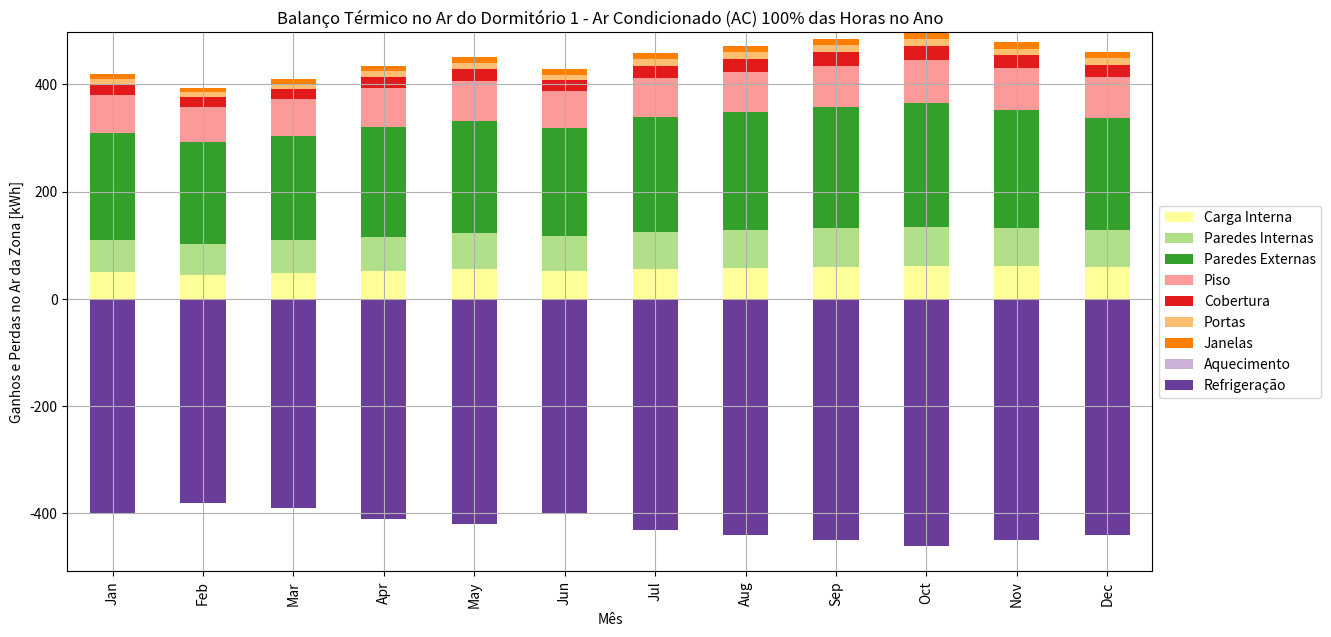

Generate this figure with matplotlib:
import matplotlib.pyplot as plt
import pandas as pd
import numpy as np

# Dados simulados para reproduzir o gráfico
data = {
    'month': ['Jan', 'Feb', 'Mar', 'Apr', 'May', 'Jun', 'Jul', 'Aug', 'Sep', 'Oct', 'Nov', 'Dec'],
    'Carga Interna': [50, 45, 48, 52, 55, 53, 56, 58, 60, 62, 61, 59],
    'Paredes Internas': [60, 58, 61, 64, 67, 65, 68, 70, 72, 73, 71, 69],
    'Paredes Externas': [200, 190, 195, 205, 210, 200, 215, 220, 225, 230, 220, 210],
    'Piso': [70, 65, 68, 72, 75, 70, 73, 76, 78, 80, 78, 76],
    'Cobertura': [20, 18, 19, 21, 22, 20, 23, 24, 25, 26, 24, 23],
    'Portas': [10, 9, 9.5, 10.5, 11, 10, 11.5, 12, 12.5, 13, 12.5, 12],
    'Janelas': [10, 9, 9.5, 10.5, 11, 10, 11.5, 12, 12.5, 13, 12.5, 12],
    'Aquecimento': [0, 0, 0, 0, 0, 0, 0, 0, 0, 0, 0, 0],
    'Refrigeração': [-400, -380, -390, -410, -420, -400, -430, -440, -450, -460, -450, -440]
}

# Criando o DataFrame
df = pd.DataFrame(data)

# Definindo as cores para cada categoria
colors = ['#ffff99', '#b2df8a', '#33a02c', '#fb9a99', '#e31a1c','#fdbf6f', '#ff7f00', '#cab2d6', '#6a3d9a']

# Plotando o gráfico de barras empilhadas
df.set_index('month').plot(kind='bar', stacked=True, color=colors, figsize=(14, 7))

# Adicionando título e rótulos
plt.title('Balanço Térmico no Ar do Dormitório 1 - Ar Condicionado (AC) 100% das Horas no Ano')
plt.ylabel('Ganhos e Perdas no Ar da Zona [kWh]')
plt.xlabel('Mês')

# Exibindo a legenda fora do gráfico
plt.grid(True)
plt.legend(loc='center left', bbox_to_anchor=(1.0, 0.5))

# Exibindo o gráfico
plt.show()
